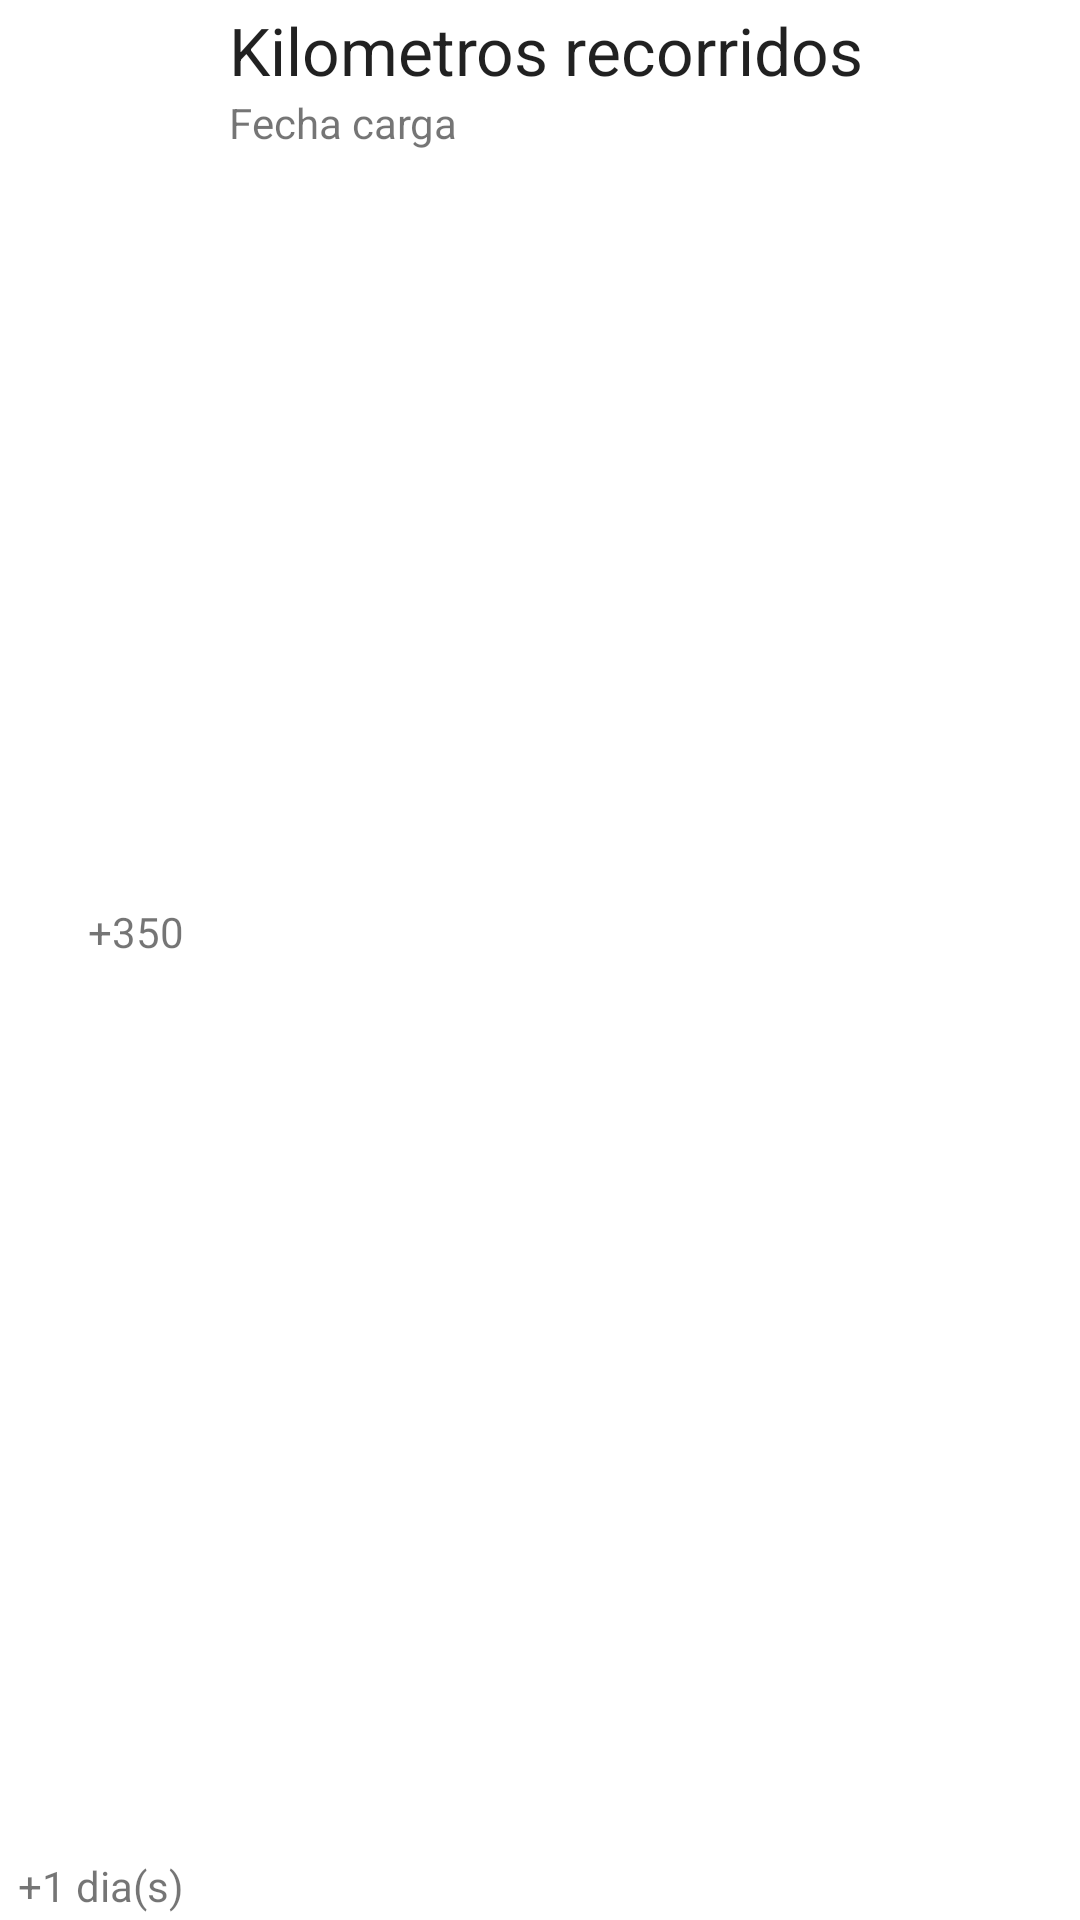

Layout XML and referenced resources for this Android screen:
<!-- AndroidManifest.xml: application theme Theme.BatteryChargeTracker -->
<!-- res/layout/battery_charge_record.xml -->
<?xml version="1.0" encoding="utf-8"?>
<LinearLayout xmlns:android="http://schemas.android.com/apk/res/android"
    xmlns:tools="http://schemas.android.com/tools"
    android:layout_width="match_parent"
    android:layout_height="wrap_content"
    android:gravity="center_vertical"
    android:orientation="horizontal"
    android:padding="2dp">

    <LinearLayout
        android:layout_width="0dp"
        android:layout_height="match_parent"
        android:layout_weight="1"
        android:orientation="vertical">

        <TextView
            android:id="@+id/textKMDifference"
            android:layout_width="wrap_content"
            android:layout_height="wrap_content"
            android:layout_gravity="end"
            android:layout_marginLeft="5dp"
            android:layout_weight="1"
            android:gravity="center"
            android:text="+350" />

        <TextView
            android:id="@+id/textDateDifference"
            android:layout_width="match_parent"
            android:layout_height="wrap_content"
            android:gravity="end"
            android:text="+1 dia(s)" />

    </LinearLayout>

    <LinearLayout
        android:layout_width="0dp"
        android:layout_height="match_parent"
        android:layout_weight="5"
        android:orientation="vertical">

        <TextView
            android:id="@+id/textChargeKM"
            android:layout_width="match_parent"
            android:layout_height="wrap_content"
            android:baselineAligned="false"
            android:paddingLeft="15dp"
            android:text="Kilometros recorridos"
            android:textAppearance="@style/TextAppearance.AppCompat.Large" />

        <TextView
            android:id="@+id/textChargeDate"
            android:layout_width="match_parent"
            android:layout_height="match_parent"
            android:paddingLeft="15dp"
            android:text="Fecha carga" />
    </LinearLayout>

</LinearLayout>
<!-- resources referenced by this layout -->
<resources>
  <style name="Theme.BatteryChargeTracker" parent="Theme.MaterialComponents.DayNight.DarkActionBar">
          
          <item name="colorPrimary">@color/purple500</item>
          <item name="colorPrimaryDark">@color/purple700</item>
          <item name="colorAccent">@color/teal200</item>
      </style>
</resources>
